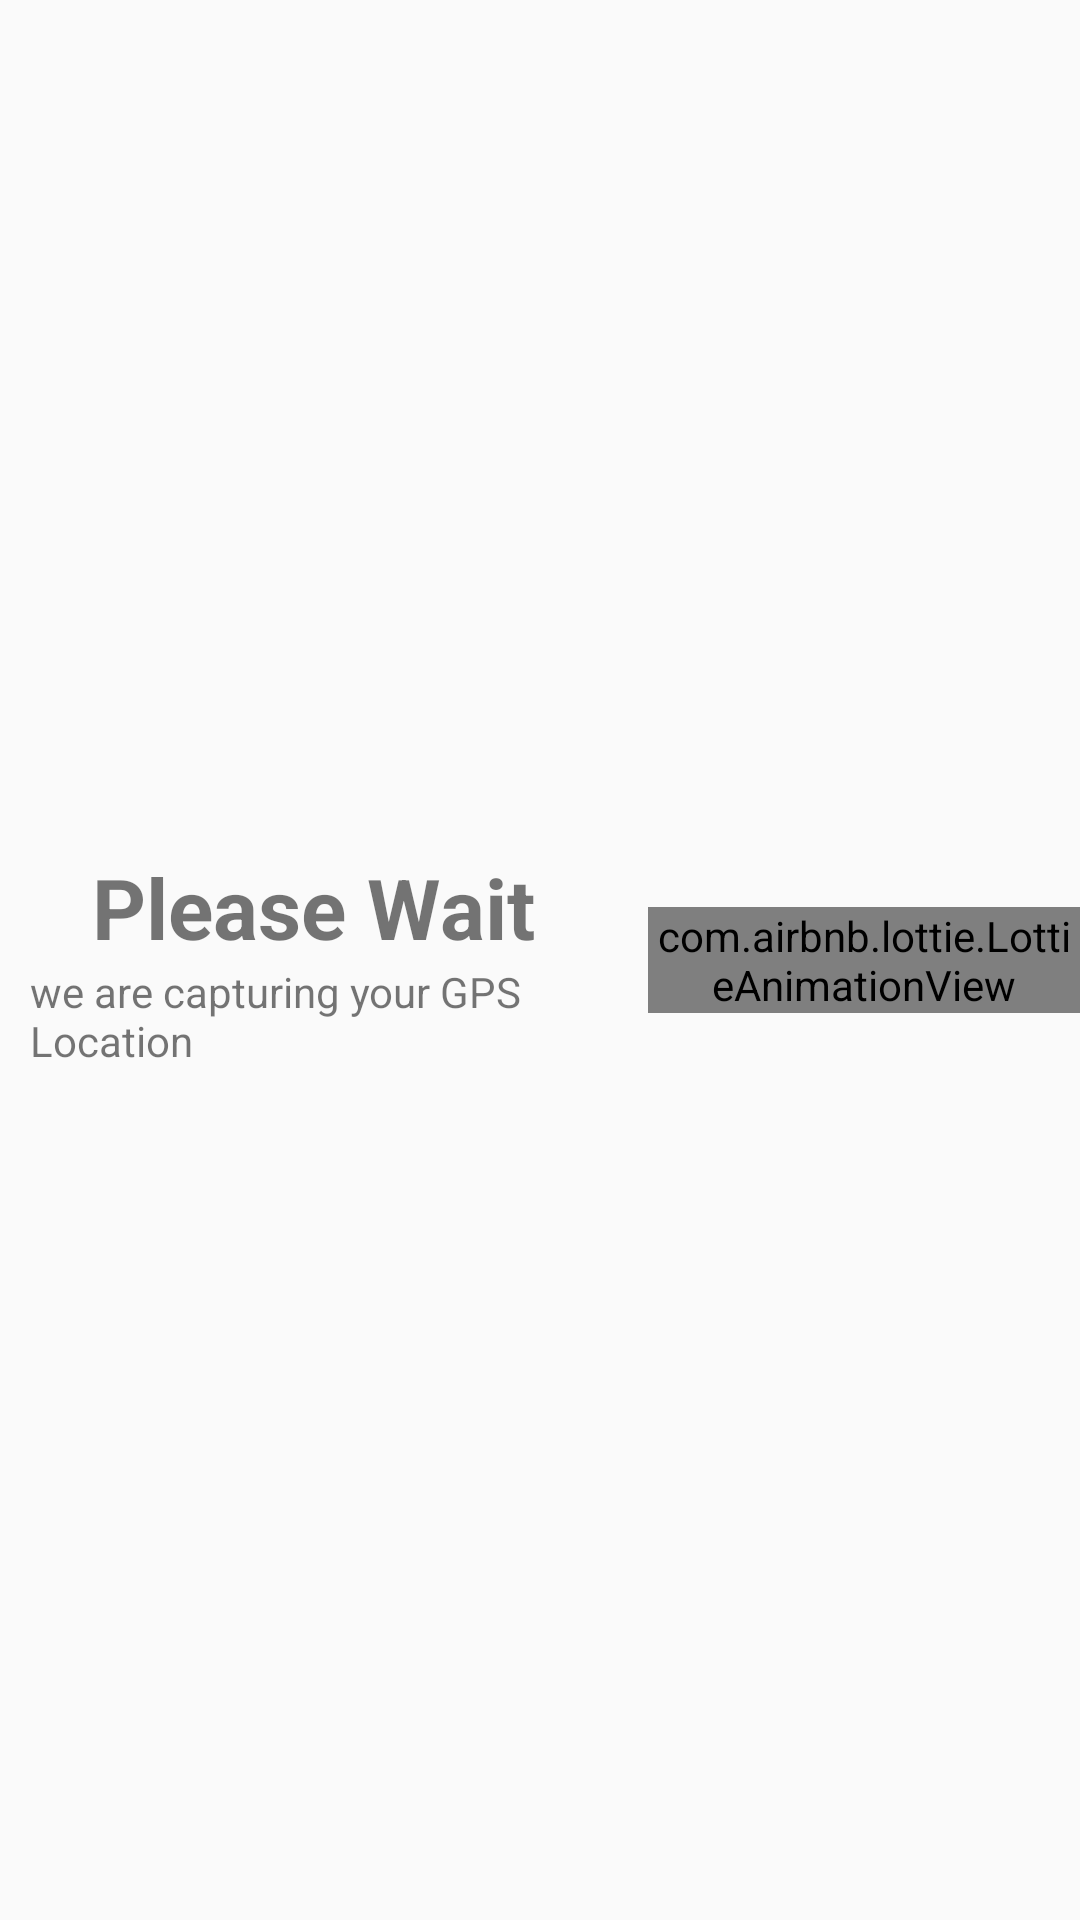

The Android layout XML behind this screen, and the referenced resources:
<!-- AndroidManifest.xml: application theme AppTheme -->
<!-- res/layout/gpss.xml -->
<?xml version="1.0" encoding="utf-8"?>
<LinearLayout xmlns:android="http://schemas.android.com/apk/res/android"
    android:layout_width="match_parent"
    android:layout_height="match_parent"
    xmlns:card_view="http://schemas.android.com/tools"
    xmlns:app="http://schemas.android.com/apk/res-auto"


    android:orientation="vertical">


    <LinearLayout
        android:layout_width="match_parent"
        android:layout_height="match_parent"
        android:gravity="center"
        android:orientation="vertical">


        <LinearLayout
            android:layout_width="match_parent"
            android:layout_height="wrap_content"


            android:orientation="horizontal">


            <LinearLayout
                android:layout_width="0dp"
                android:layout_height="match_parent"
                android:layout_weight="60"
                android:padding="10dp"

                android:gravity="center"

                android:orientation="vertical">


                <TextView
                    android:layout_width="wrap_content"
                    android:layout_height="wrap_content"
                    android:text="Please Wait "
                    android:textSize="28sp"
                    android:textStyle="bold" />

                <TextView
                    android:layout_width="wrap_content"
                    android:layout_height="wrap_content"
                    android:text="we are capturing your GPS Location" />


            </LinearLayout>

            <LinearLayout
                android:layout_width="0dp"
                android:layout_height="match_parent"
                android:layout_weight="40"

                android:gravity="center"


                android:orientation="vertical">


                <com.airbnb.lottie.LottieAnimationView
                    android:id="@+id/gps"
                    android:layout_width="wrap_content"
                    android:layout_height="wrap_content"
                    app:lottie_autoPlay="true"

                    app:lottie_rawRes="@raw/satelite" />


            </LinearLayout>


        </LinearLayout>


    </LinearLayout>


</LinearLayout>
<!-- resources referenced by this layout -->
<resources>
  <style name="AppTheme" parent="Theme.AppCompat.Light.NoActionBar">
          
          <item name="colorPrimary">@color/colorPrimary</item>
          <item name="colorPrimaryDark">@color/colorPrimaryDark</item>
          <item name="colorAccent">@color/colorPrimaryDark</item>
      </style>
  <color name="colorPrimary">#008577</color>
  <color name="colorPrimaryDark">#006a5f</color>
</resources>
